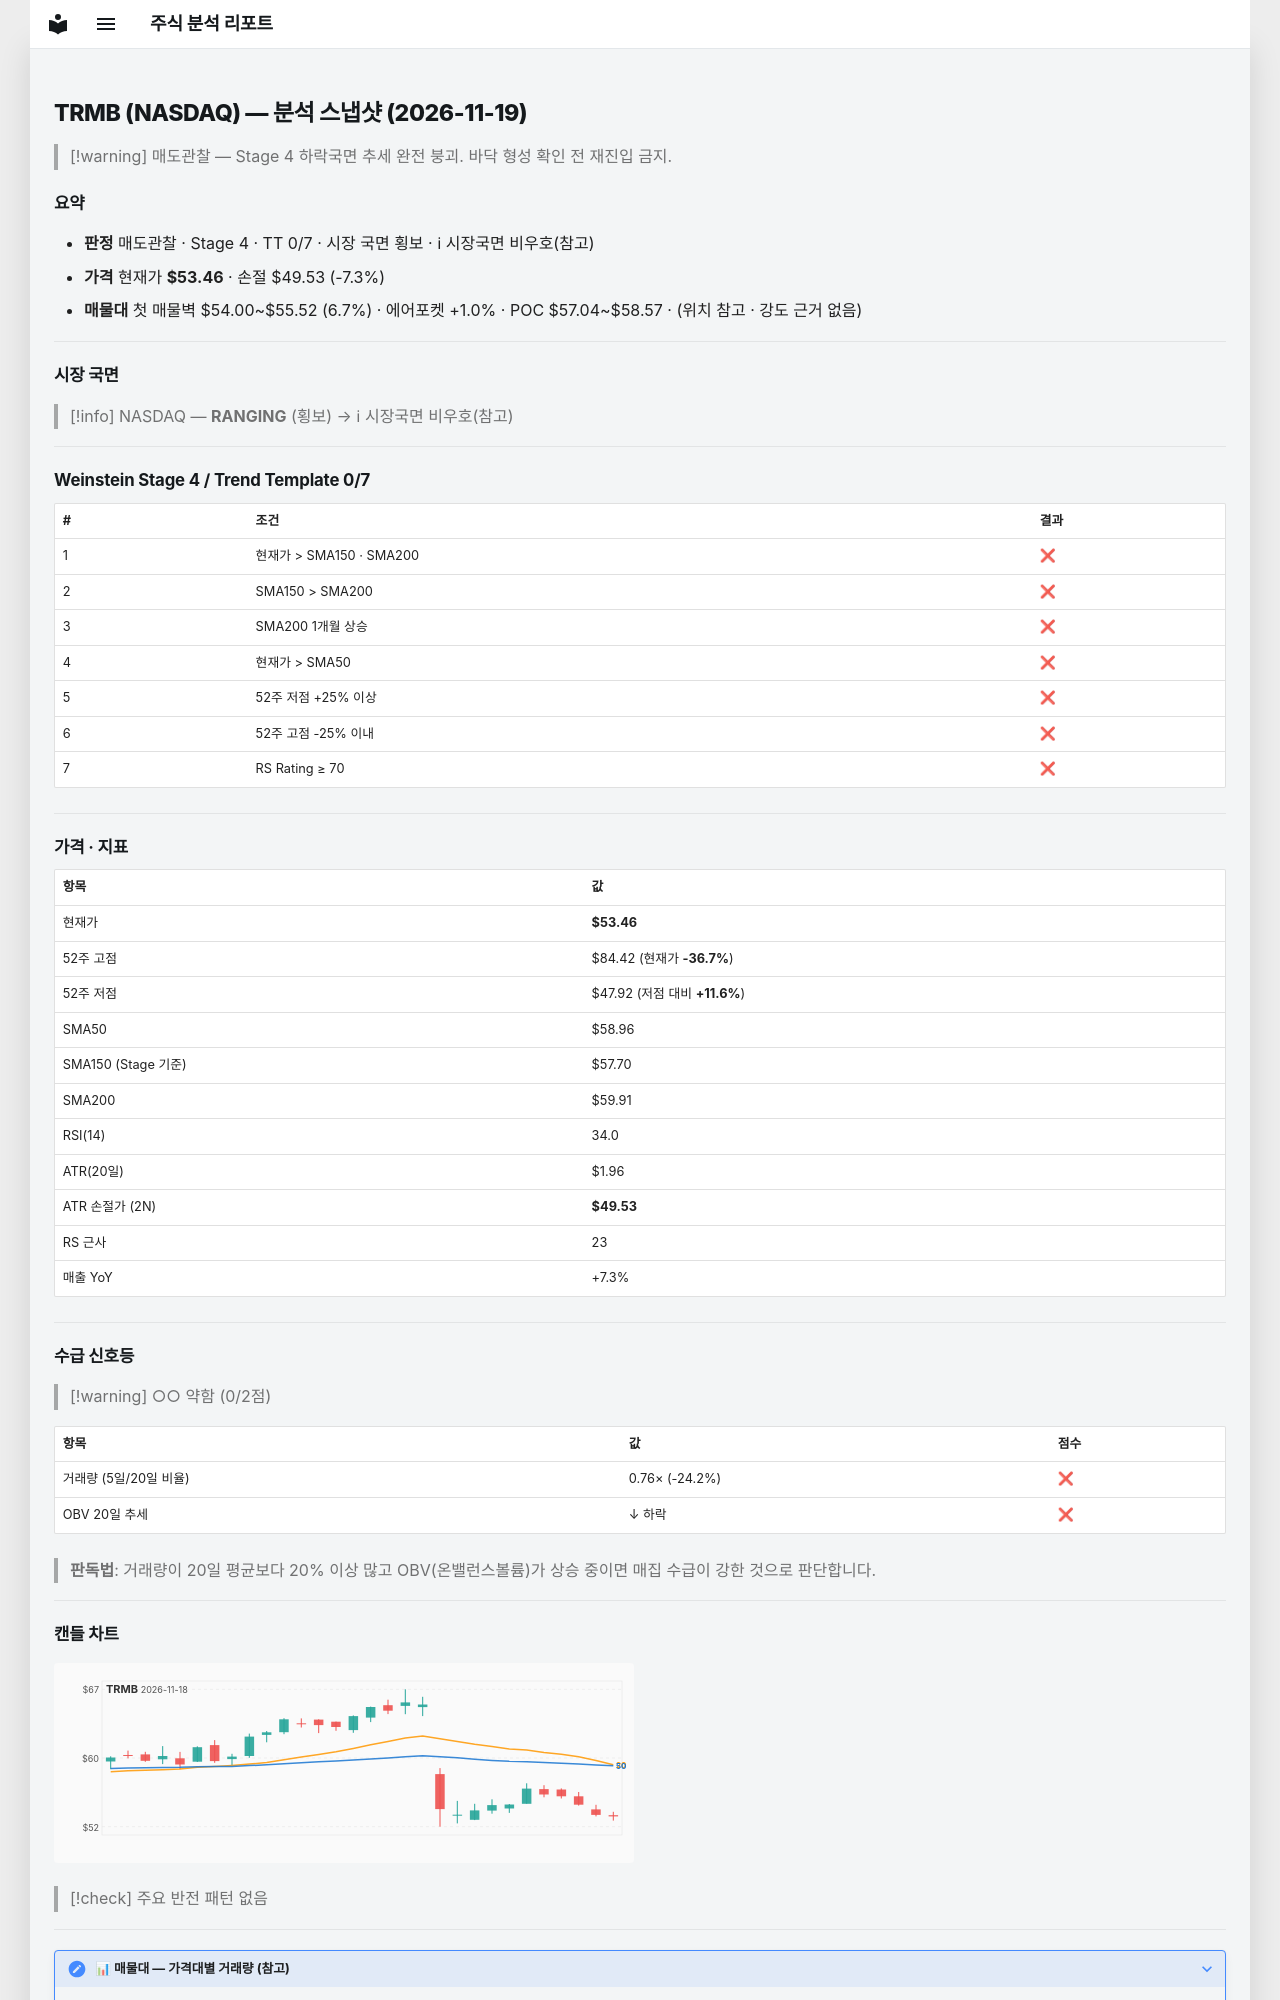

repository: soloandco/stock-reports · page: snapshots/TRMB-2026-11-19/index.html · generator: mkdocs

---
type: analysis-snapshot
title: TRMB 분석 스냅샷
ticker: TRMB
market: NASDAQ
created: 2026-11-19
updated: 2026-11-19
bar-date: 2026-11-18
verdict: 매도관찰
real-rr: 2.18
sma50-gap-pct: -9.3
weekly-position: 저항대아래
weekly-overhead-price: 62.00
weekly-overhead-pct: 16.0
stage: 4
trend-template-score: 0
tt-max: 7
ma-set: sma-50-150-200
price: 53.459999084472656
stop-price: 49.53441065744424
market-regime: RANGING
supply-demand-score: 0/2
supply-demand-label: 약함
status: tracking
tags:
  - stock-agent
  - watchlist
  - TRMB
  - analysis
related:
  - "[[analysis-template]]"
---

# TRMB (NASDAQ) — 분석 스냅샷 (2026-11-19)

> [!warning] 매도관찰 — Stage 4 하락국면
> 추세 완전 붕괴. 바닥 형성 확인 전 재진입 금지.

## 요약

- **판정** 매도관찰 · Stage 4 · TT 0/7 · 시장 국면 횡보 · ℹ 시장국면 비우호(참고)
- **가격** 현재가 **$53.46** · 손절 $49.53 (-7.3%)
- **매물대** 첫 매물벽 $54.00~$55.52 (6.7%) · 에어포켓 +1.0% · POC $57.04~$58.57 · (위치 참고 · 강도 근거 없음)

---

## 시장 국면

> [!info] NASDAQ — **RANGING** (횡보) → ℹ 시장국면 비우호(참고)

---

## Weinstein Stage 4 / Trend Template 0/7

| # | 조건 | 결과 |
|---|------|------|
| 1 | 현재가 > SMA150 · SMA200 | ❌ |
| 2 | SMA150 > SMA200 | ❌ |
| 3 | SMA200 1개월 상승 | ❌ |
| 4 | 현재가 > SMA50 | ❌ |
| 5 | 52주 저점 +25% 이상 | ❌ |
| 6 | 52주 고점 -25% 이내 | ❌ |
| 7 | RS Rating ≥ 70 | ❌ |

---

## 가격 · 지표

| 항목 | 값 |
|------|---|
| 현재가 | **$53.46** |
| 52주 고점 | $84.42 (현재가 **-36.7%**) |
| 52주 저점 | $47.92 (저점 대비 **+11.6%**) |
| SMA50 | $58.96 |
| SMA150 (Stage 기준) | $57.70 |
| SMA200 | $59.91 |
| RSI(14) | 34.0 |
| ATR(20일) | $1.96 |
| ATR 손절가 (2N) | **$49.53** |
| RS 근사 | 23 |
| 매출 YoY | +7.3% |

---
## 수급 신호등

> [!warning] ○○ 약함 (0/2점)

| 항목 | 값 | 점수 |
|------|------|------|
| 거래량 (5일/20일 비율) | 0.76× (-24.2%) | ❌ |
| OBV 20일 추세 | ↓ 하락 | ❌ |

> **판독법**: 거래량이 20일 평균보다 20% 이상 많고 OBV(온밸런스볼륨)가 상승 중이면 매집 수급이 강한 것으로 판단합니다.

---
